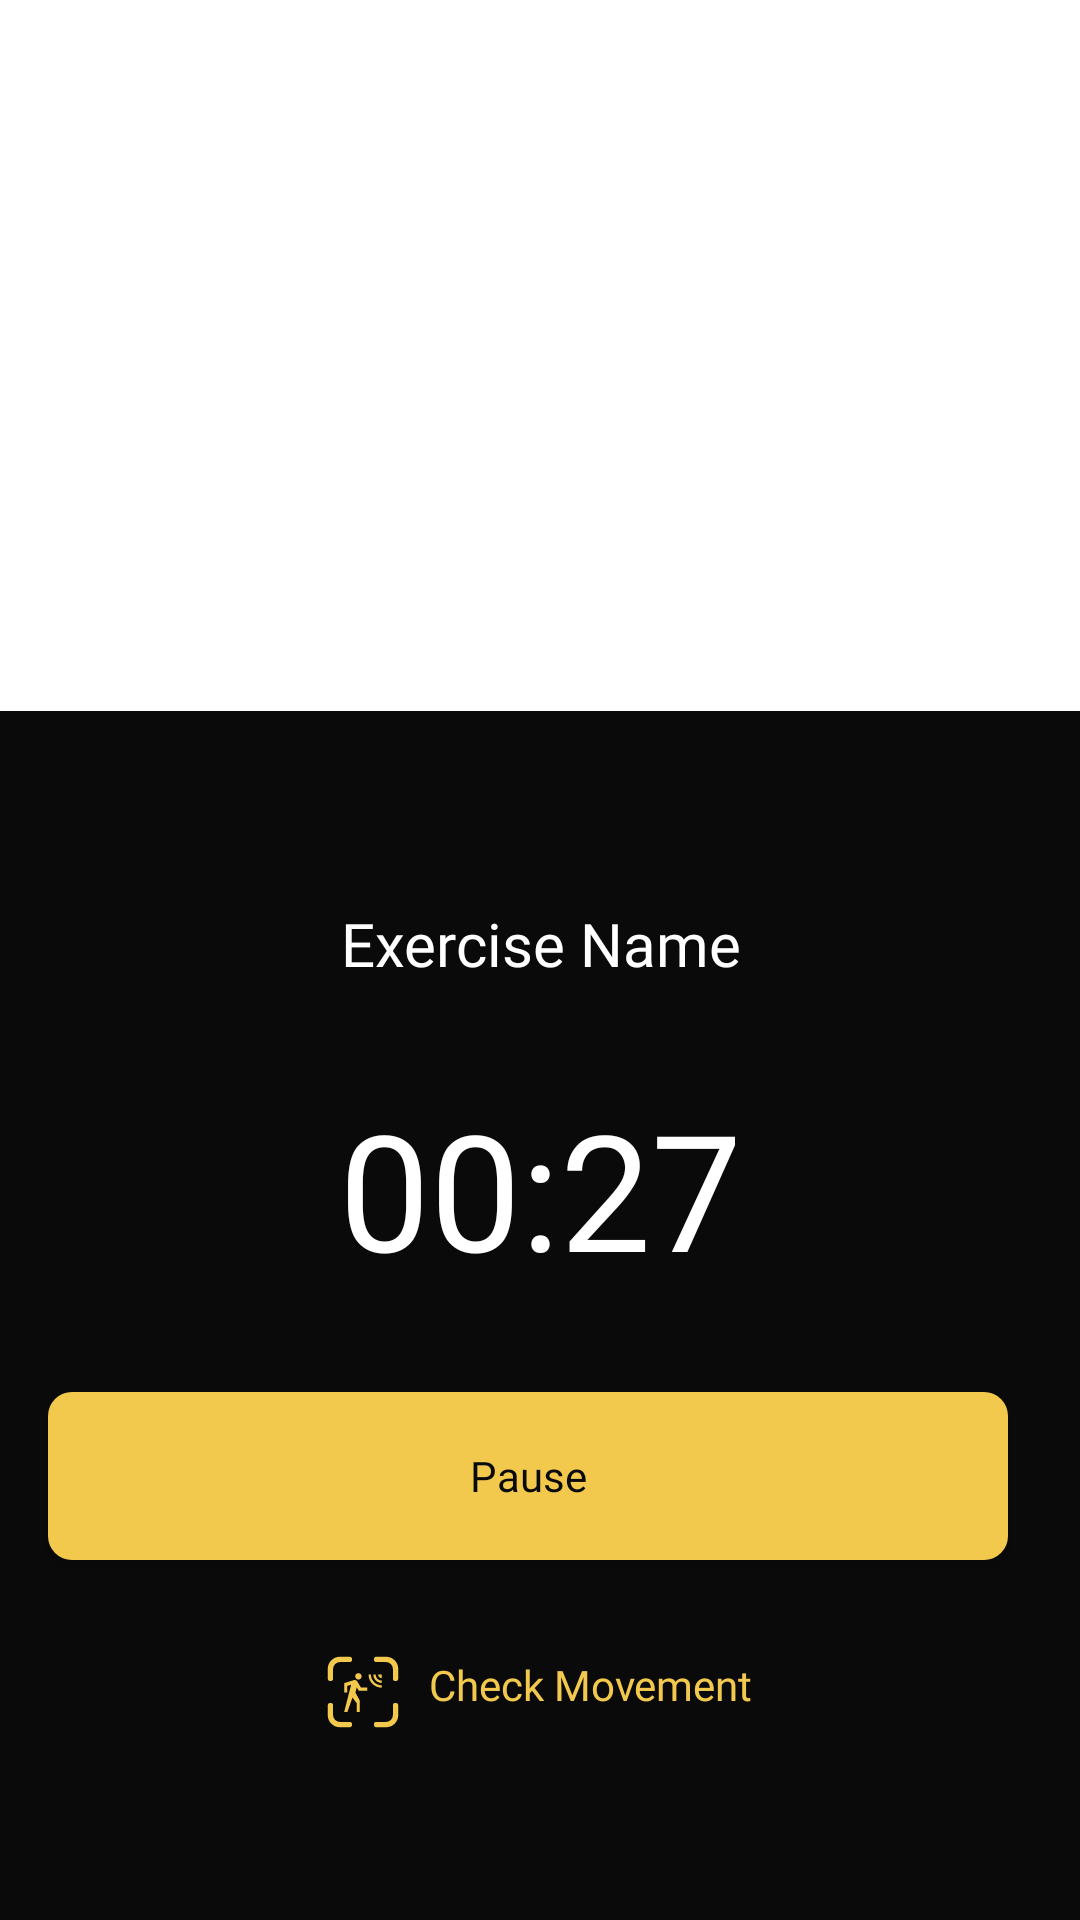

This screen was rendered from an Android layout file. Write that file and the resources it references.
<!-- AndroidManifest.xml: application theme Theme.GymGuide -->
<!-- res/layout/activity_start_exercise.xml -->
<?xml version="1.0" encoding="utf-8"?>
<androidx.constraintlayout.widget.ConstraintLayout xmlns:android="http://schemas.android.com/apk/res/android"
    xmlns:app="http://schemas.android.com/apk/res-auto"
    xmlns:tools="http://schemas.android.com/tools"
    android:layout_width="match_parent"
    android:layout_height="match_parent"
    android:background="@color/black"
    tools:context=".ui.StartExerciseActivity">

    <ImageView
        android:id="@+id/imageView16"
        android:layout_width="0dp"
        android:layout_height="0dp"
        android:visibility="invisible"
        app:layout_constraintBottom_toBottomOf="parent"
        app:layout_constraintEnd_toEndOf="parent"
        app:layout_constraintHorizontal_bias="1.0"
        app:layout_constraintStart_toStartOf="parent"
        app:layout_constraintTop_toTopOf="parent"
        app:layout_constraintVertical_bias="0.0"
        app:srcCompat="@drawable/reference_start_exercise" />

    <TextView
        android:id="@+id/tv_exercise_name"
        android:layout_width="0dp"
        android:layout_height="wrap_content"
        android:layout_marginStart="16dp"
        android:layout_marginEnd="16dp"
        android:layout_marginBottom="32dp"
        android:fontFamily="@font/roboto_black"
        android:text="Exercise Name"
        android:textAlignment="center"
        android:textColor="@color/white"
        android:textSize="20sp"
        app:layout_constraintBottom_toTopOf="@+id/textView45"
        app:layout_constraintEnd_toEndOf="parent"
        app:layout_constraintStart_toStartOf="parent" />

    <TextView
        android:id="@+id/textView45"
        android:layout_width="0dp"
        android:layout_height="wrap_content"
        android:layout_marginStart="16dp"
        android:layout_marginEnd="16dp"
        android:layout_marginBottom="32dp"
        android:fontFamily="@font/roboto_black"
        android:text="00:27"
        android:textAlignment="center"
        android:textColor="@color/white"
        android:textSize="54sp"
        app:layout_constraintBottom_toTopOf="@+id/pauseButton"
        app:layout_constraintEnd_toEndOf="parent"
        app:layout_constraintStart_toStartOf="parent" />

    <androidx.appcompat.widget.AppCompatButton
        android:id="@+id/pauseButton"
        android:layout_width="0dp"
        android:layout_height="56dp"
        android:layout_marginStart="16dp"
        android:layout_marginEnd="24dp"
        android:layout_marginBottom="32dp"
        android:background="@drawable/button_rectangle_background"
        android:backgroundTint="@color/yellow_menu"
        android:fontFamily="@font/roboto_bold"
        android:letterSpacing="0"
        android:text="Pause"
        android:textAllCaps="false"
        android:textColor="@color/black"
        app:layout_constraintBottom_toTopOf="@+id/textView46"
        app:layout_constraintEnd_toEndOf="parent"
        app:layout_constraintStart_toStartOf="parent" />

    <TextView
        android:id="@+id/textView46"
        android:layout_width="wrap_content"
        android:layout_height="wrap_content"
        android:layout_marginBottom="64dp"
        android:drawableLeft="@drawable/baseline_motion_track"
        android:drawablePadding="10dp"
        android:fontFamily="@font/roboto_bold"
        android:text="Check Movement"
        android:textColor="@color/yellow_menu"
        app:layout_constraintBottom_toBottomOf="parent"
        app:layout_constraintEnd_toEndOf="parent"
        app:layout_constraintStart_toStartOf="parent" />

    <LinearLayout
        android:layout_width="0dp"
        android:layout_height="0dp"
        android:layout_marginBottom="64dp"
        android:background="@color/white"
        app:layout_constraintBottom_toTopOf="@+id/tv_exercise_name"
        app:layout_constraintEnd_toEndOf="parent"
        app:layout_constraintStart_toStartOf="parent"
        app:layout_constraintTop_toTopOf="@+id/imageView16">

        <ImageView
            android:id="@+id/iv_exercise_animation"
            android:layout_width="match_parent"
            android:layout_height="match_parent"
            android:layout_marginBottom="32dp"
            android:src="@color/white" />
    </LinearLayout>


</androidx.constraintlayout.widget.ConstraintLayout>
<!-- resources referenced by this layout -->
<resources>
  <color name="black">#0A0A0A</color>
  <color name="white">#FFFFFFFF</color>
  <color name="yellow_menu">#F2C94C</color>
  <!-- drawable baseline_motion_track (drawable) -->
  <vector android:height="24dp" android:viewportHeight="42"
      android:viewportWidth="42" android:width="24dp" xmlns:android="http://schemas.android.com/apk/res/android">
      <path android:fillColor="#00000000"
          android:pathData="M28.917,40H34.458C35.928,40 37.338,39.416 38.377,38.377C39.416,37.338 40,35.928 40,34.458V28.917M40,13.083V7.542C40,6.072 39.416,4.662 38.377,3.623C37.338,2.584 35.928,2 34.458,2H28.917M13.083,40H7.542C6.072,40 4.662,39.416 3.623,38.377C2.584,37.338 2,35.928 2,34.458V28.917M2,13.083V7.542C2,6.072 2.584,4.662 3.623,3.623C4.662,2.584 6.072,2 7.542,2H13.083"
          android:strokeColor="#F2C94C" android:strokeLineCap="round"
          android:strokeLineJoin="round" android:strokeWidth="3.125"/>
      <path android:fillColor="#F2C94C" android:pathData="M18.333,10C17.292,10 16.458,10.833 16.458,11.875C16.458,12.917 17.292,13.75 18.333,13.75C19.375,13.75 20.208,12.917 20.208,11.875C20.208,10.833 19.375,10 18.333,10ZM24.24,10.833C24.24,12.858 25.044,14.8 26.476,16.232C27.908,17.664 29.85,18.469 31.875,18.469V17.083C30.217,17.083 28.628,16.425 27.456,15.253C26.284,14.081 25.625,12.491 25.625,10.833H24.24ZM27.01,10.833C27.01,13.521 29.188,15.698 31.875,15.698V14.302C29.958,14.302 28.406,12.75 28.406,10.833H27.01ZM29.792,10.833C29.792,11.386 30.011,11.916 30.402,12.307C30.793,12.697 31.323,12.917 31.875,12.917V10.833H29.792ZM16.167,13.99C15.99,13.99 15.813,14.021 15.646,14.073L10,15.833V21.25H11.875V17.427L14.073,16.74L10,32.708H11.875L14.865,24.26L17.292,27.5V32.708H19.167V26.031L16.573,21.302L17.333,18.313L18.458,20.208H23.542V18.333H19.771L17.688,14.865C17.375,14.344 16.813,13.99 16.167,13.99Z"/>
  </vector>
  <!-- drawable button_rectangle_background (drawable) -->
  <?xml version="1.0" encoding="utf-8"?>
  <shape android:shape="rectangle"
      xmlns:android="http://schemas.android.com/apk/res/android">
  
      <corners
          android:radius="8dp"/>
      <solid
          android:color="@color/yellow_menu"/>
  </shape>
  <!-- drawable reference_start_exercise: png bitmap (drawable, 214576 bytes) -->
  <style name="Theme.GymGuide" parent="Base.Theme.GymGuide" />
  <style name="Base.Theme.GymGuide" parent="Theme.Material3.DayNight.NoActionBar">
          
           <item name="colorPrimary">@color/yellow_menu</item>
      </style>
</resources>
